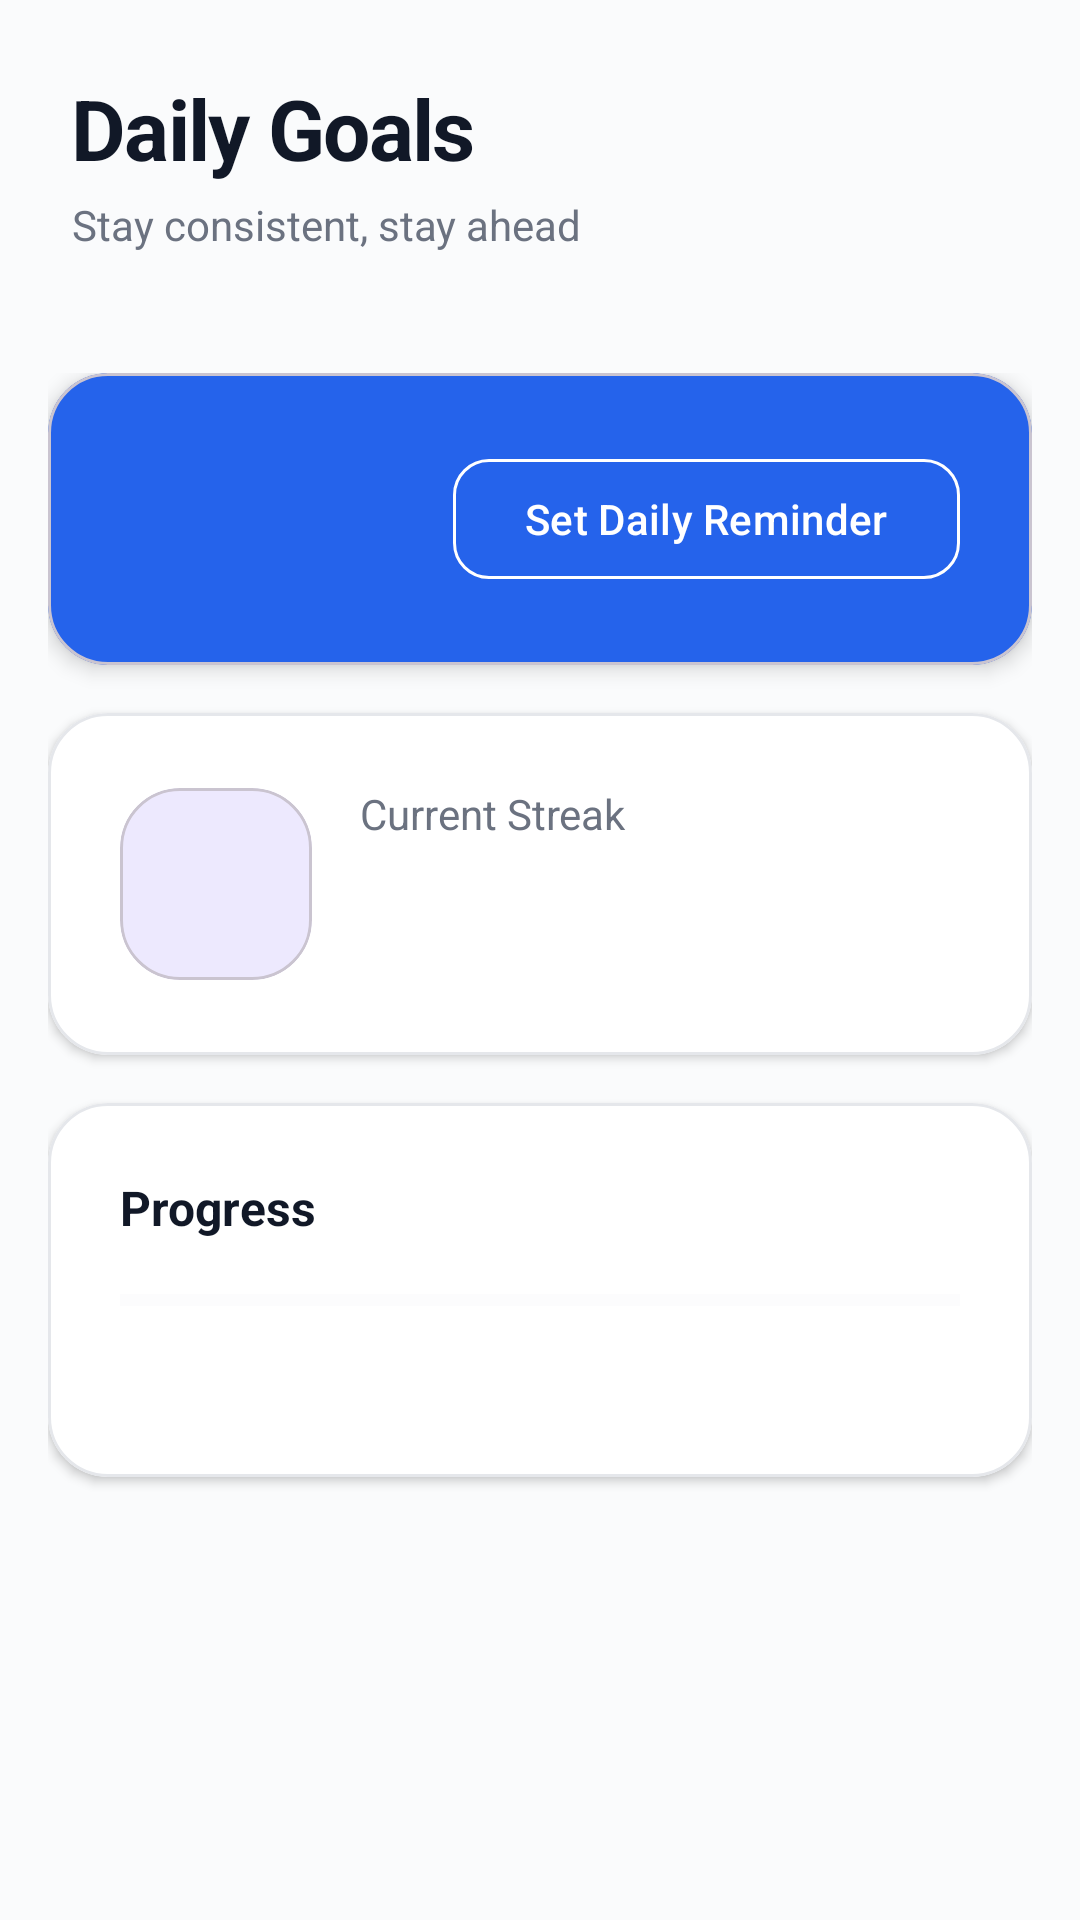

Here is an Android app screen rendered from its layout file. Give the layout XML and the strings, colors and styles it references.
<!-- AndroidManifest.xml: application theme Theme.AksharaDeepaTutor -->
<!-- res/layout/fragment_daily_goal.xml -->
<?xml version="1.0" encoding="utf-8"?>
<LinearLayout xmlns:android="http://schemas.android.com/apk/res/android"
    xmlns:app="http://schemas.android.com/apk/res-auto"
    android:layout_width="match_parent"
    android:layout_height="match_parent"
    android:background="@color/surface"
    android:orientation="vertical">

    <LinearLayout
        android:layout_width="match_parent"
        android:layout_height="wrap_content"
        android:orientation="vertical"
        android:padding="24dp"
        android:paddingBottom="16dp">

        <TextView
            android:layout_width="wrap_content"
            android:layout_height="wrap_content"
            android:text="Daily Goals"
            android:textColor="@color/onSurface"
            android:textSize="28sp"
            android:textStyle="bold"
            android:letterSpacing="-0.02" />

        <TextView
            android:layout_width="wrap_content"
            android:layout_height="wrap_content"
            android:layout_marginTop="4dp"
            android:text="Stay consistent, stay ahead"
            android:textColor="@color/onSurfaceVariant"
            android:textSize="14sp" />

    </LinearLayout>

    <ScrollView
        android:layout_width="match_parent"
        android:layout_height="match_parent"
        android:fillViewport="true">

        <LinearLayout
            android:layout_width="match_parent"
            android:layout_height="wrap_content"
            android:orientation="vertical"
            android:padding="16dp"
            android:paddingTop="0dp">

            <com.google.android.material.card.MaterialCardView
                android:layout_width="match_parent"
                android:layout_height="wrap_content"
                android:layout_marginBottom="16dp"
                app:cardBackgroundColor="@color/primary"
                app:cardCornerRadius="20dp"
                app:cardElevation="4dp">

                <LinearLayout
                    android:layout_width="match_parent"
                    android:layout_height="wrap_content"
                    android:orientation="horizontal"
                    android:padding="24dp"
                    android:gravity="center_vertical">

                    <LinearLayout
                        android:layout_width="0dp"
                        android:layout_height="wrap_content"
                        android:layout_weight="1"
                        android:orientation="vertical">

                        <TextView
                            android:id="@+id/textViewGoalStatus"
                            android:layout_width="wrap_content"
                            android:layout_height="wrap_content"
                            android:textColor="@color/onPrimary"
                            android:textSize="18sp"
                            android:textStyle="bold" />

                        <TextView
                            android:id="@+id/textViewReminderStatus"
                            android:layout_width="wrap_content"
                            android:layout_height="wrap_content"
                            android:layout_marginTop="6dp"
                            android:textColor="#BFDBFE"
                            android:textSize="14sp" />

                    </LinearLayout>

                    <com.google.android.material.button.MaterialButton
                        android:id="@+id/buttonSetReminder"
                        style="@style/Widget.Material3.Button.OutlinedButton"
                        android:layout_width="wrap_content"
                        android:layout_height="wrap_content"
                        android:text="@string/set_reminder"
                        android:textAllCaps="false"
                        android:textColor="@color/onPrimary"
                        app:cornerRadius="12dp"
                        app:strokeColor="@color/onPrimary" />

                </LinearLayout>

            </com.google.android.material.card.MaterialCardView>

            <com.google.android.material.card.MaterialCardView
                android:layout_width="match_parent"
                android:layout_height="wrap_content"
                android:layout_marginBottom="16dp"
                app:cardBackgroundColor="@color/cardBackground"
                app:cardCornerRadius="20dp"
                app:cardElevation="2dp"
                app:strokeColor="@color/outline"
                app:strokeWidth="1dp">

                <LinearLayout
                    android:layout_width="match_parent"
                    android:layout_height="wrap_content"
                    android:orientation="horizontal"
                    android:padding="24dp"
                    android:gravity="center_vertical">

                    <com.google.android.material.card.MaterialCardView
                        android:layout_width="64dp"
                        android:layout_height="64dp"
                        app:cardBackgroundColor="@color/secondaryContainer"
                        app:cardCornerRadius="20dp"
                        app:cardElevation="0dp">

                        <ImageView
                            android:layout_width="32dp"
                            android:layout_height="32dp"
                            android:layout_gravity="center"
                            android:src="@drawable/ic_fire"
                            app:tint="@color/onSecondaryContainer" />

                    </com.google.android.material.card.MaterialCardView>

                    <LinearLayout
                        android:layout_width="0dp"
                        android:layout_height="wrap_content"
                        android:layout_marginStart="16dp"
                        android:layout_weight="1"
                        android:orientation="vertical">

                        <TextView
                            android:layout_width="wrap_content"
                            android:layout_height="wrap_content"
                            android:text="@string/streak"
                            android:textColor="@color/onSurfaceVariant"
                            android:textSize="14sp" />

                        <TextView
                            android:id="@+id/textViewStreak"
                            android:layout_width="wrap_content"
                            android:layout_height="wrap_content"
                            android:layout_marginTop="4dp"
                            android:textColor="@color/onSurface"
                            android:textSize="32sp"
                            android:textStyle="bold"
                            android:letterSpacing="-0.02" />

                    </LinearLayout>

                </LinearLayout>

            </com.google.android.material.card.MaterialCardView>

            <com.google.android.material.card.MaterialCardView
                android:layout_width="match_parent"
                android:layout_height="wrap_content"
                app:cardBackgroundColor="@color/cardBackground"
                app:cardCornerRadius="20dp"
                app:cardElevation="2dp"
                app:strokeColor="@color/outline"
                app:strokeWidth="1dp">

                <LinearLayout
                    android:layout_width="match_parent"
                    android:layout_height="wrap_content"
                    android:orientation="vertical"
                    android:padding="24dp">

                    <TextView
                        android:layout_width="wrap_content"
                        android:layout_height="wrap_content"
                        android:text="@string/progress"
                        android:textColor="@color/onSurface"
                        android:textSize="16sp"
                        android:textStyle="bold" />

                    <ProgressBar
                        android:id="@+id/progressBarOverall"
                        style="?android:attr/progressBarStyleHorizontal"
                        android:layout_width="match_parent"
                        android:layout_height="8dp"
                        android:layout_marginTop="16dp"
                        android:progressTint="@color/primary"
                        android:progressBackgroundTint="@color/surfaceVariant" />

                    <TextView
                        android:id="@+id/textViewProgressText"
                        android:layout_width="wrap_content"
                        android:layout_height="wrap_content"
                        android:layout_marginTop="12dp"
                        android:textColor="@color/onSurfaceVariant"
                        android:textSize="14sp" />

                </LinearLayout>

            </com.google.android.material.card.MaterialCardView>

        </LinearLayout>

    </ScrollView>

</LinearLayout>
<!-- resources referenced by this layout -->
<resources>
  <color name="cardBackground">#FFFFFF</color>
  <color name="onPrimary">#FFFFFF</color>
  <color name="onSecondaryContainer">#5B21B6</color>
  <color name="onSurface">#111827</color>
  <color name="onSurfaceVariant">#6B7280</color>
  <color name="outline">#E5E7EB</color>
  <color name="primary">#2563EB</color>
  <color name="secondaryContainer">#EDE9FE</color>
  <color name="surface">#FAFBFC</color>
  <color name="surfaceVariant">#F3F4F6</color>
  <string name="progress">Progress</string>
  <string name="set_reminder">Set Daily Reminder</string>
  <string name="streak">Current Streak</string>
  <style name="Theme.AksharaDeepaTutor" parent="Theme.Material3.Light.NoActionBar">
          <item name="colorPrimary">#2563EB</item>
          <item name="colorOnPrimary">#FFFFFF</item>
          <item name="colorPrimaryContainer">#DBEAFE</item>
          <item name="colorOnPrimaryContainer">#1E40AF</item>
          <item name="colorSecondary">#7C3AED</item>
          <item name="colorOnSecondary">#FFFFFF</item>
          <item name="colorSecondaryContainer">#EDE9FE</item>
          <item name="colorOnSecondaryContainer">#5B21B6</item>
          <item name="colorTertiary">#059669</item>
          <item name="colorOnTertiary">#FFFFFF</item>
          <item name="colorTertiaryContainer">#D1FAE5</item>
          <item name="colorOnTertiaryContainer">#065F46</item>
          <item name="colorError">#DC2626</item>
          <item name="colorOnError">#FFFFFF</item>
          <item name="colorSurface">#FAFBFC</item>
          <item name="colorOnSurface">#111827</item>
          <item name="colorSurfaceVariant">#F3F4F6</item>
          <item name="colorOnSurfaceVariant">#6B7280</item>
          <item name="colorOutline">#E5E7EB</item>
          <item name="android:statusBarColor">#2563EB</item>
          <item name="android:windowLightStatusBar">false</item>
          <item name="android:navigationBarColor">#FFFFFF</item>
          <item name="android:windowLightNavigationBar">true</item>
      </style>
</resources>
